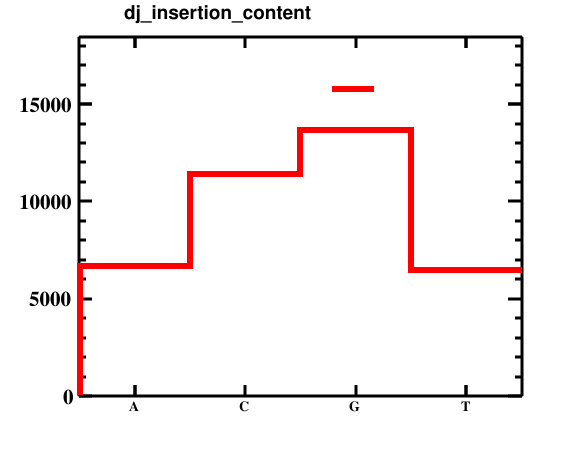

The file beside this chart, header and first rows:
bin_low_edge, contents, xtitle, binlabel
-0.5, 0.0, , 
0.5, 6702, , A
1.5, 11431, , C
2.5, 13650, , G
3.5, 6455, , T
4.5, 0.0, , 
